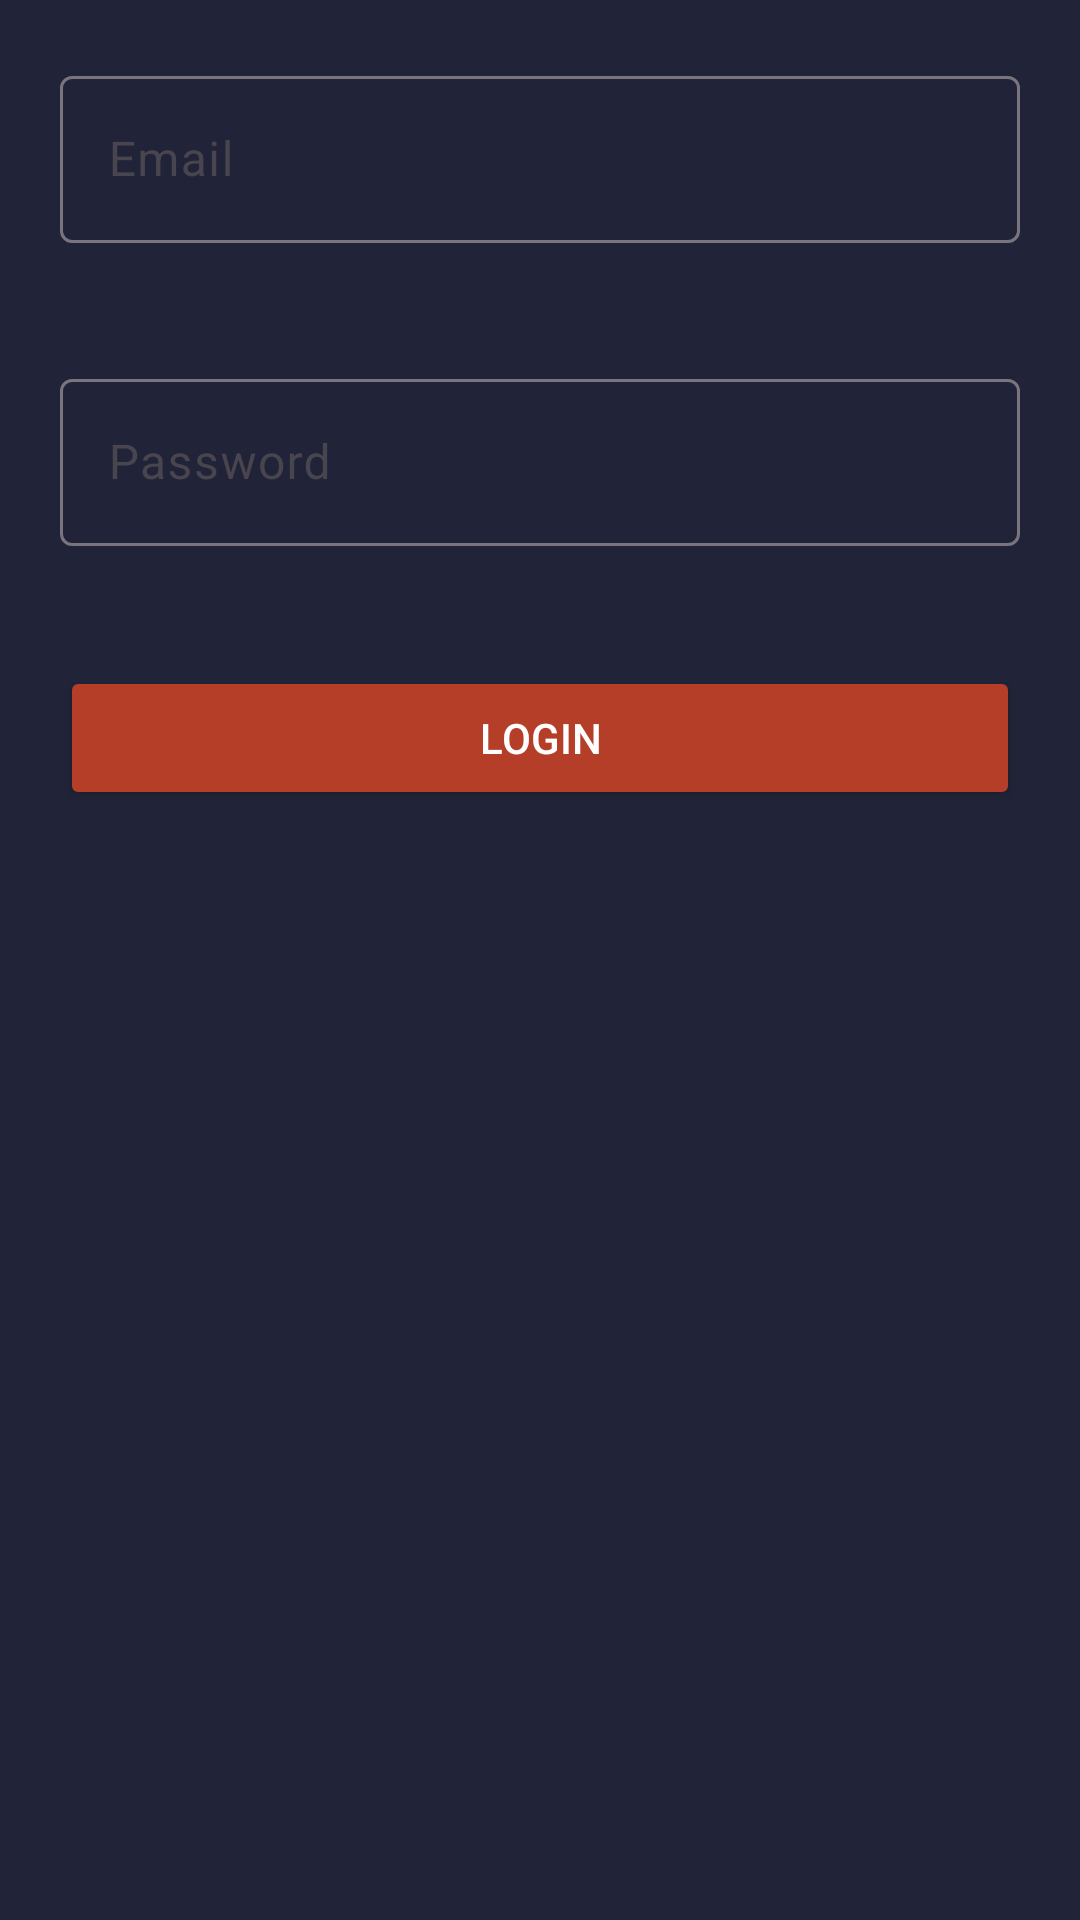

Write the Android layout XML for this screen, with the resource values it uses.
<!-- AndroidManifest.xml: application theme Theme.PersonalTrainignApp -->
<!-- res/layout/fragment_login.xml -->
<?xml version="1.0" encoding="utf-8"?>
<LinearLayout xmlns:android="http://schemas.android.com/apk/res/android"
    xmlns:tools="http://schemas.android.com/tools"
    android:layout_width="match_parent"
    android:layout_height="match_parent"
    android:background="@color/dark_blue"
    android:orientation="vertical"
    tools:context=".presentation.auth.login.LoginFragment">

    
    <com.google.android.material.textfield.TextInputLayout
        android:layout_width="match_parent"
        android:layout_height="wrap_content"
        android:layout_margin="20dp"
        android:hint="@string/email">

        <com.google.android.material.textfield.TextInputEditText
            android:id="@+id/editTextEmail"
            android:layout_width="match_parent"
            android:layout_height="wrap_content"
            android:inputType="textEmailAddress"
            android:textColor="@color/white" />

    </com.google.android.material.textfield.TextInputLayout>

    <com.google.android.material.textfield.TextInputLayout
        android:layout_width="match_parent"
        android:layout_height="wrap_content"
        android:layout_margin="20dp"
        android:hint="@string/password">

        <com.google.android.material.textfield.TextInputEditText
            android:id="@+id/editTextPassword"
            android:layout_width="match_parent"
            android:layout_height="wrap_content"
            android:inputType="textPassword"
            android:textColor="@color/white" />

    </com.google.android.material.textfield.TextInputLayout>

    <Button
        android:id="@+id/buttonLogin"
        android:layout_width="match_parent"
        android:layout_height="wrap_content"
        android:layout_margin="20dp"
        android:backgroundTint="@color/dark_orange"
        android:text="@string/login"
        android:textColor="@color/white" />


</LinearLayout>
<!-- resources referenced by this layout -->
<resources>
  <color name="dark_blue">#212338</color>
  <color name="dark_orange">#b53e28</color>
  <color name="white">#FFFFFFFF</color>
  <string name="email">Email</string>
  <string name="login">Login</string>
  <string name="password">Password</string>
  <style name="Theme.PersonalTrainignApp" parent="Base.Theme.PersonalTrainignApp" />
  <style name="Base.Theme.PersonalTrainignApp" parent="Theme.Material3.DayNight">
          
           <item name="colorPrimary">@color/dark_orange</item>
      </style>
</resources>
